Image classification data set "processed" (Utkarsh-Pr/MedGuard on GitHub). Class labels (52): Acemiz, Allegra, alprax 0 25, Amalong, Atarax, Becozinc, Bifilac, Canitiz, Cetzine, Ciplar 10, Cofsils, Cranmed, Cyclopam, D-Rise, D-Well, D3 More 2K, Dolo 650, Eldoper, Emeset, Etoshine 90, Etoshine MR, Folvite, Gelusil, Gestorab, glimi save M 0 5, Gluxit 10, M-Strong, Meftal 250 DT, melecobalamine, Menoease, Metronidazole, Montair, Muvera, Mysopas, Pacimol 650, Pan 20, Pan-D, Paracip 650, Redotil, Shelcal 500, Sibelium 10mg, Sompraz, Strepsils, Tayo 60K, Tendonease, Udapa-Trio, Unienzyme, Velgut, Vitamin E, Vomikind, Zincovit, Zofer.

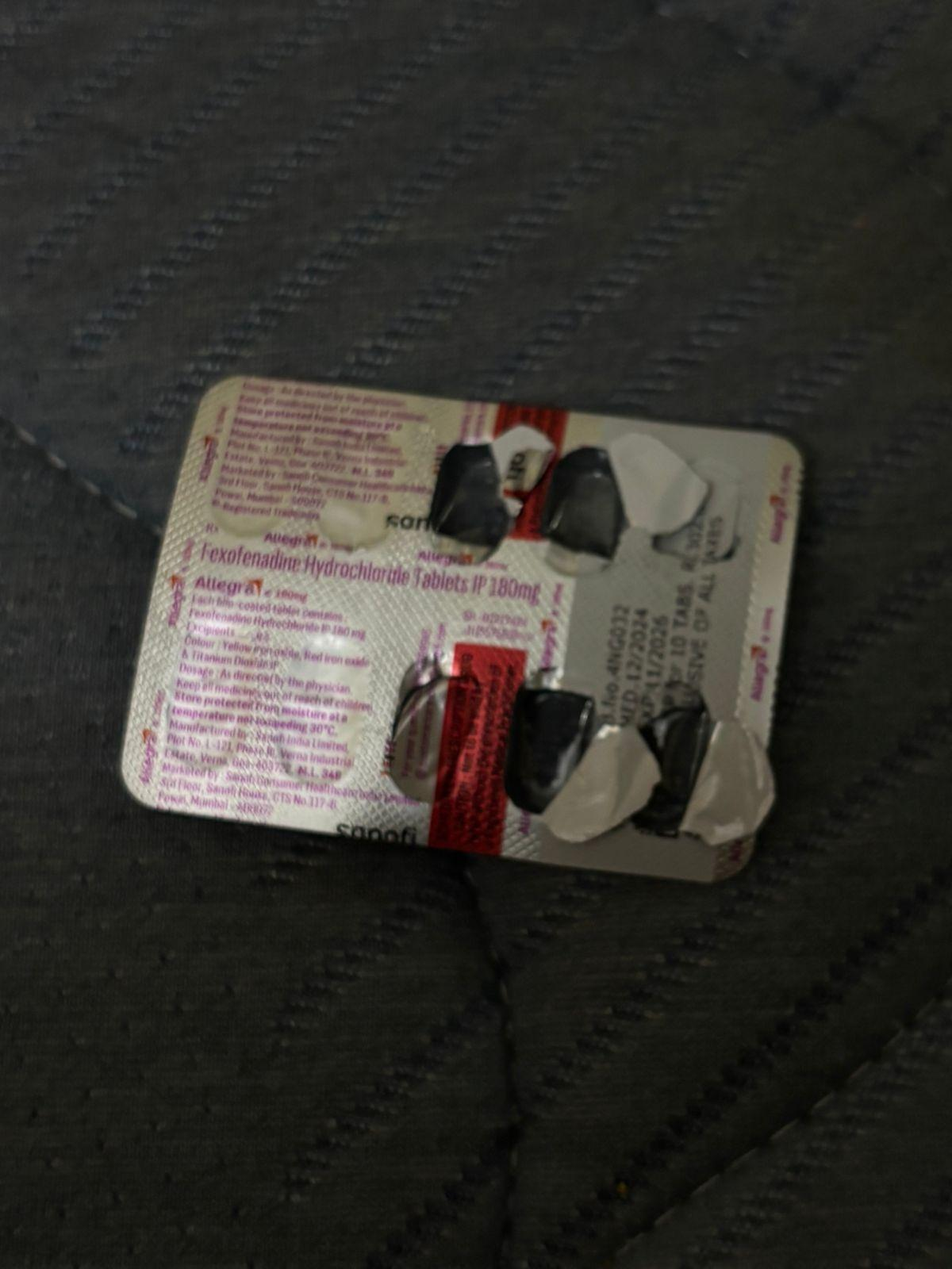
Label: Allegra

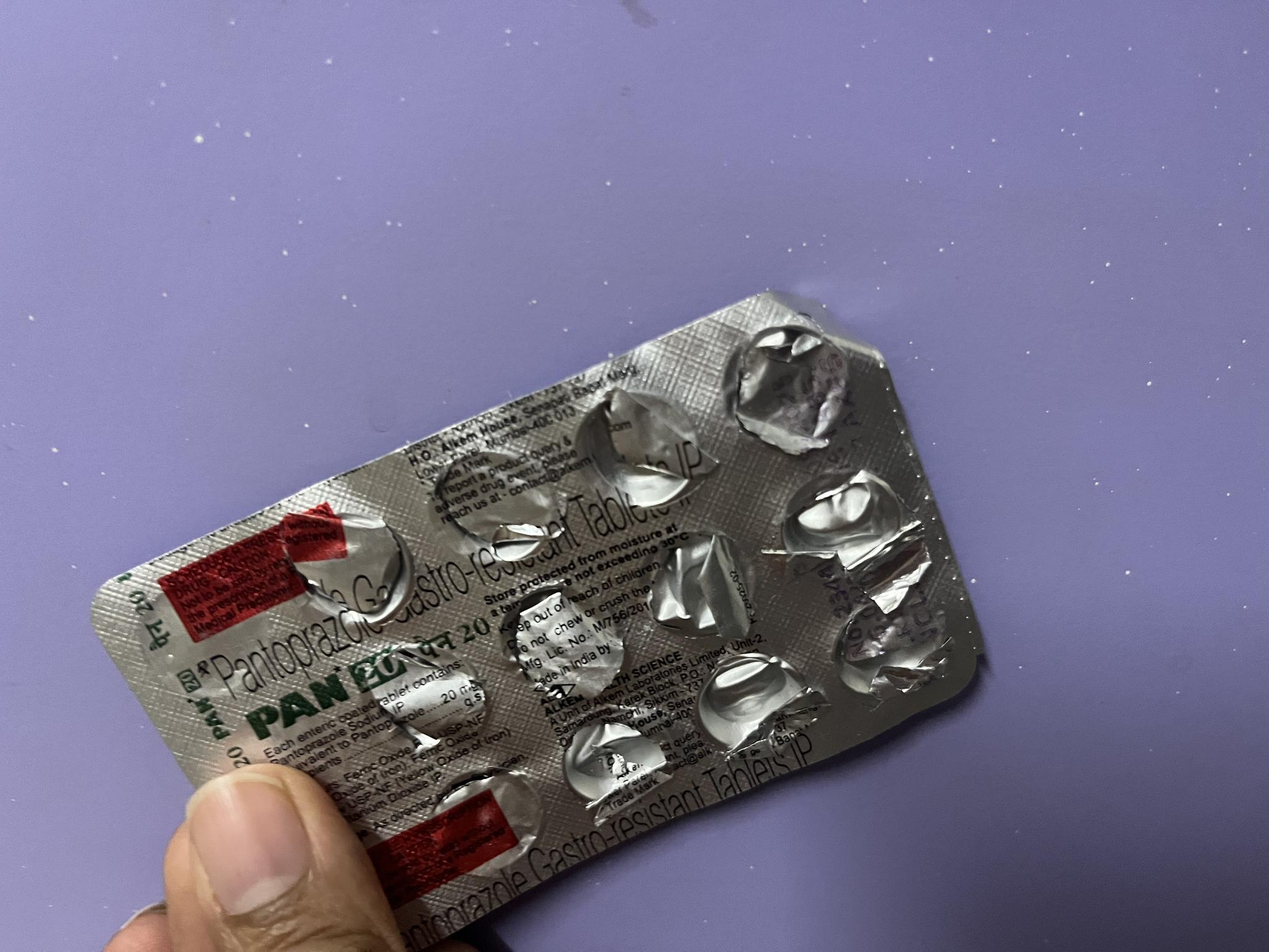
Label: Pan 20

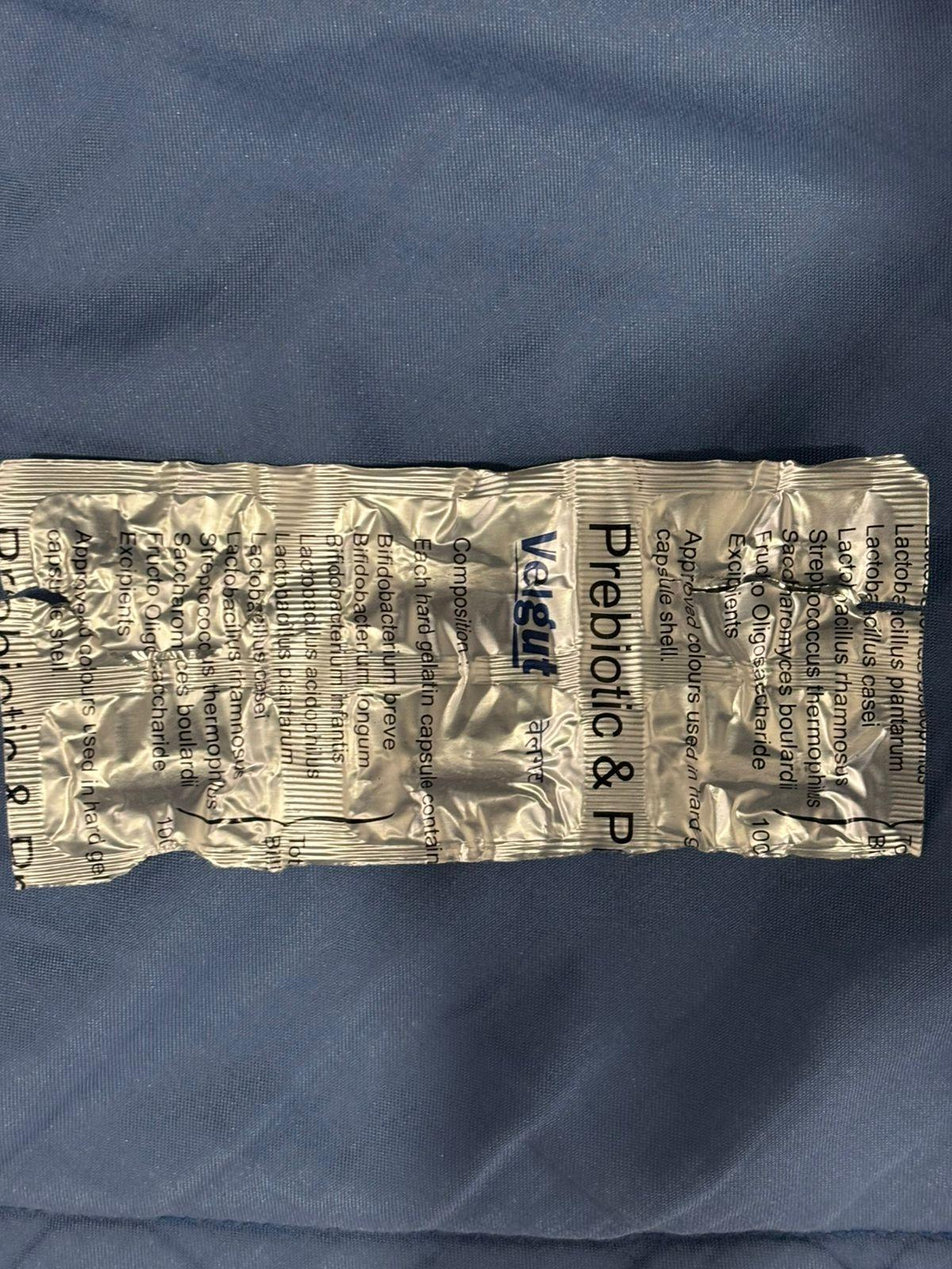
Label: Velgut

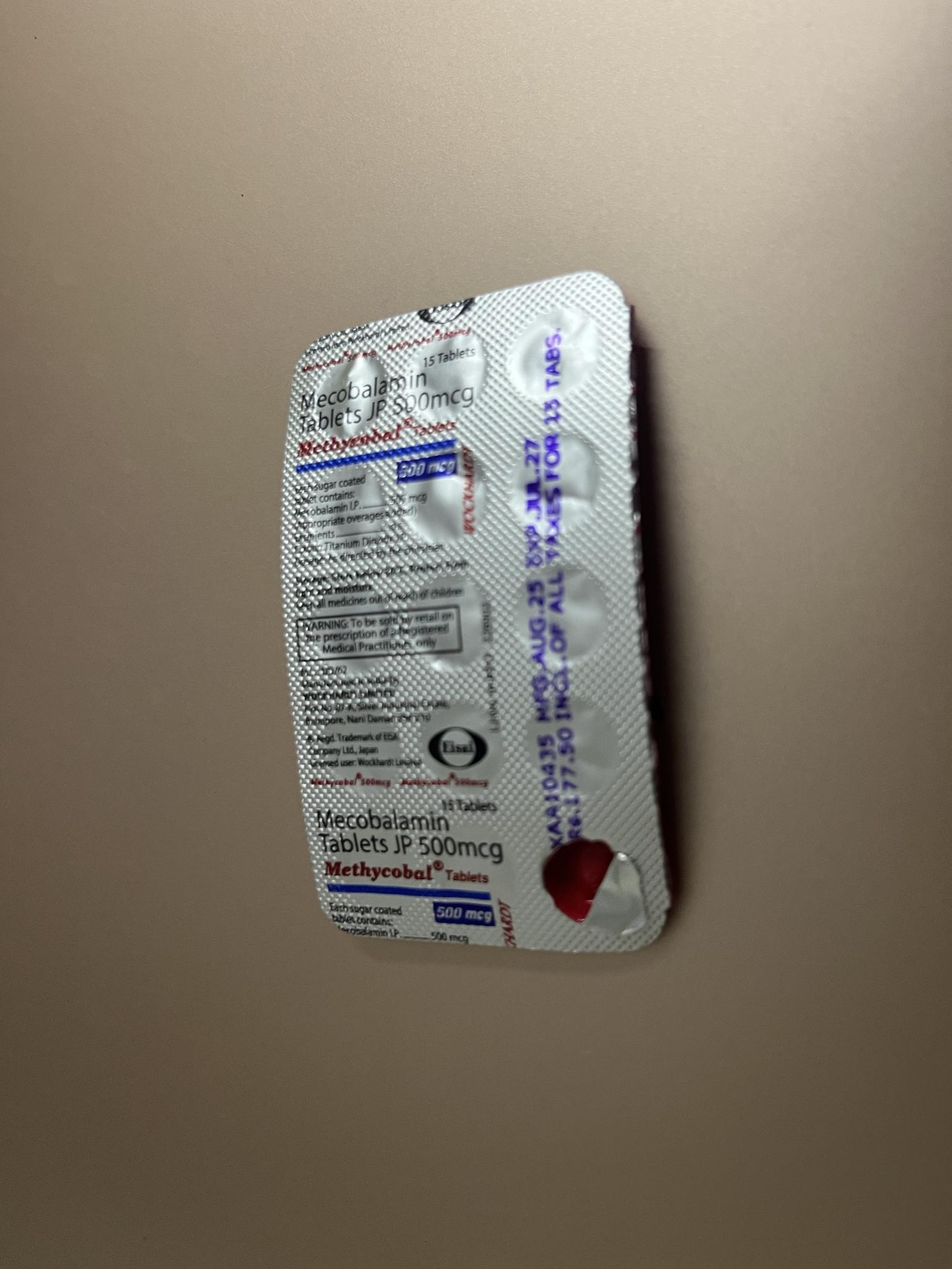
Label: melecobalamine

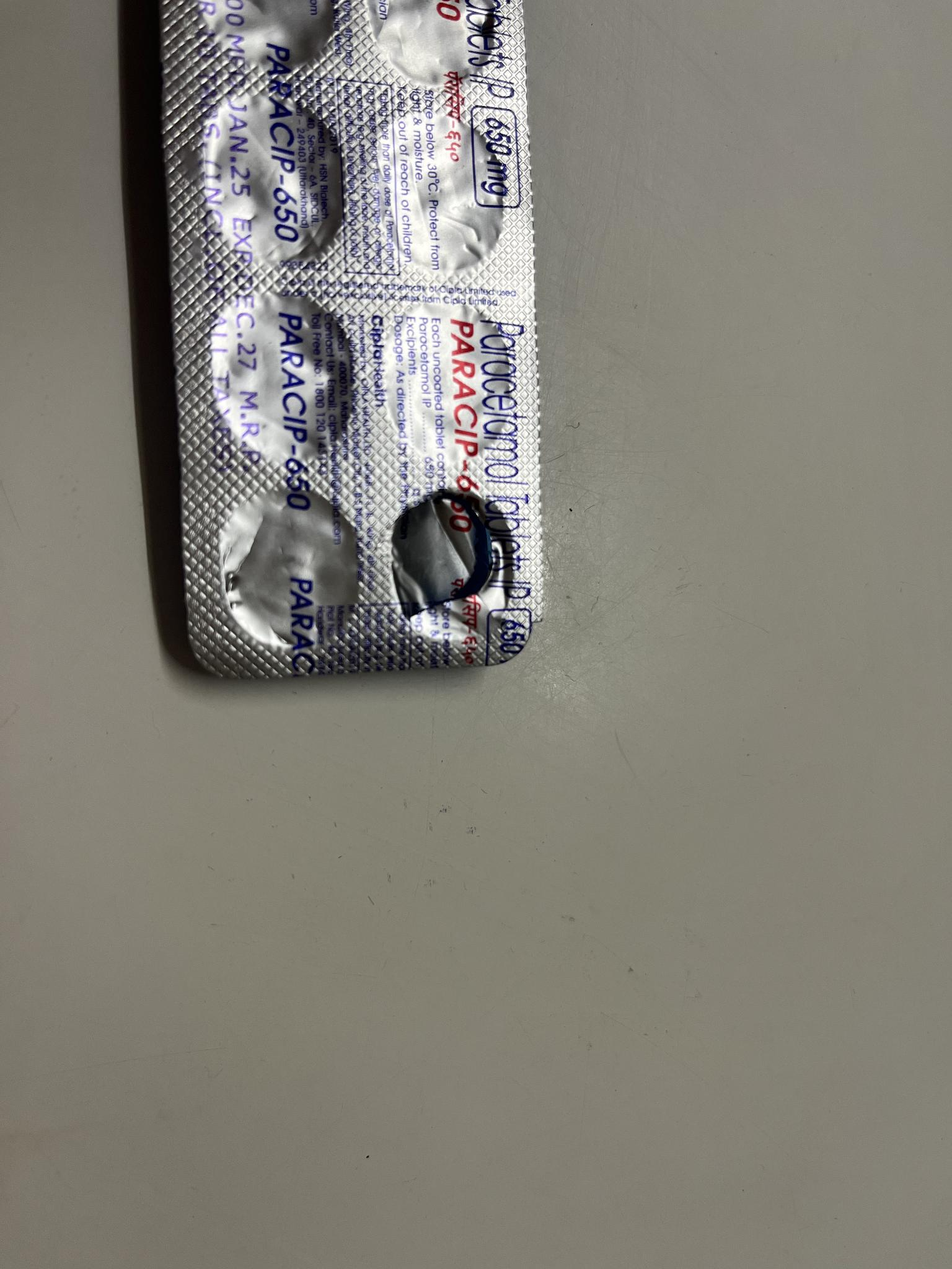
Label: Paracip 650

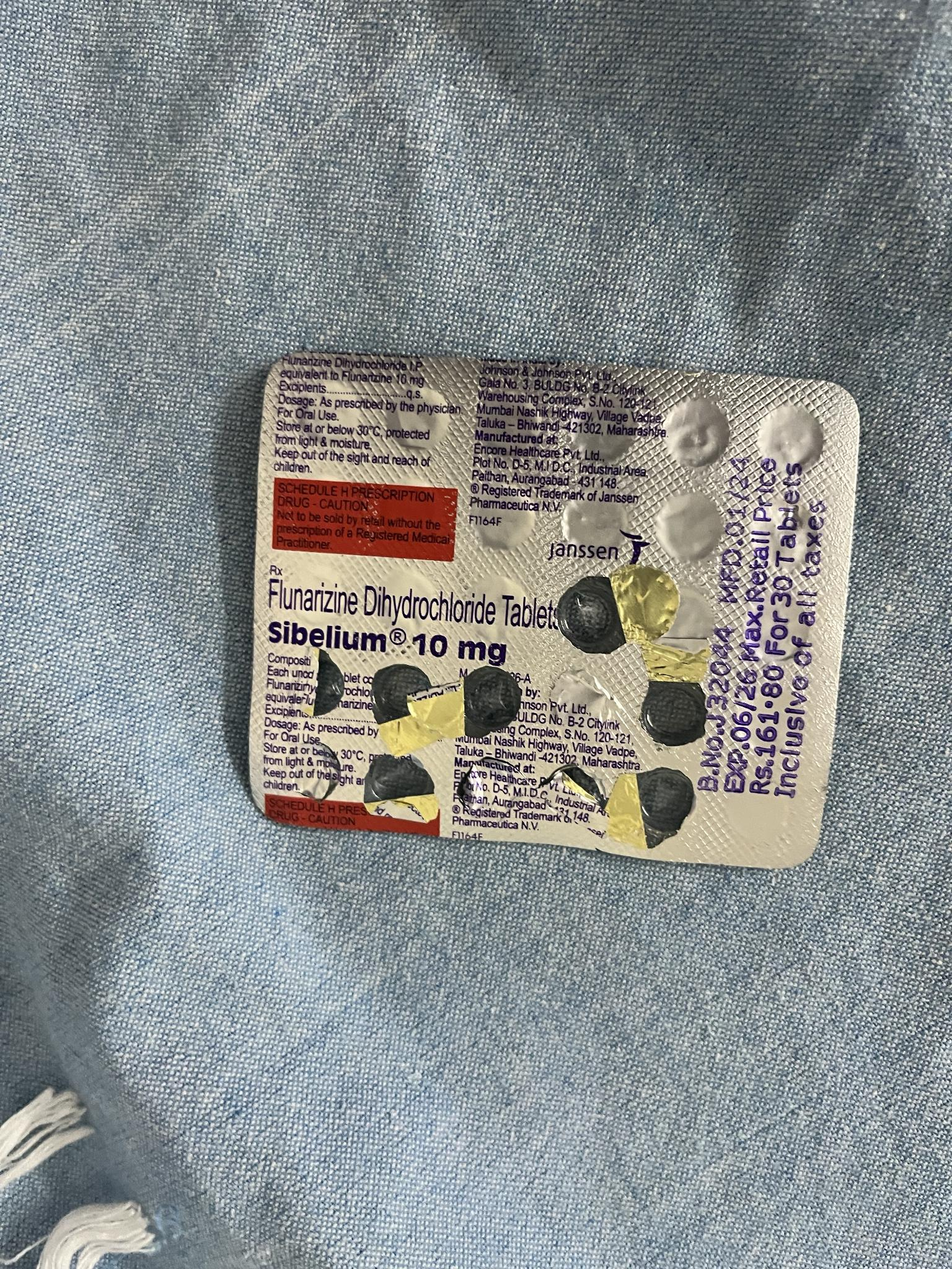
Label: Sibelium 10mg
